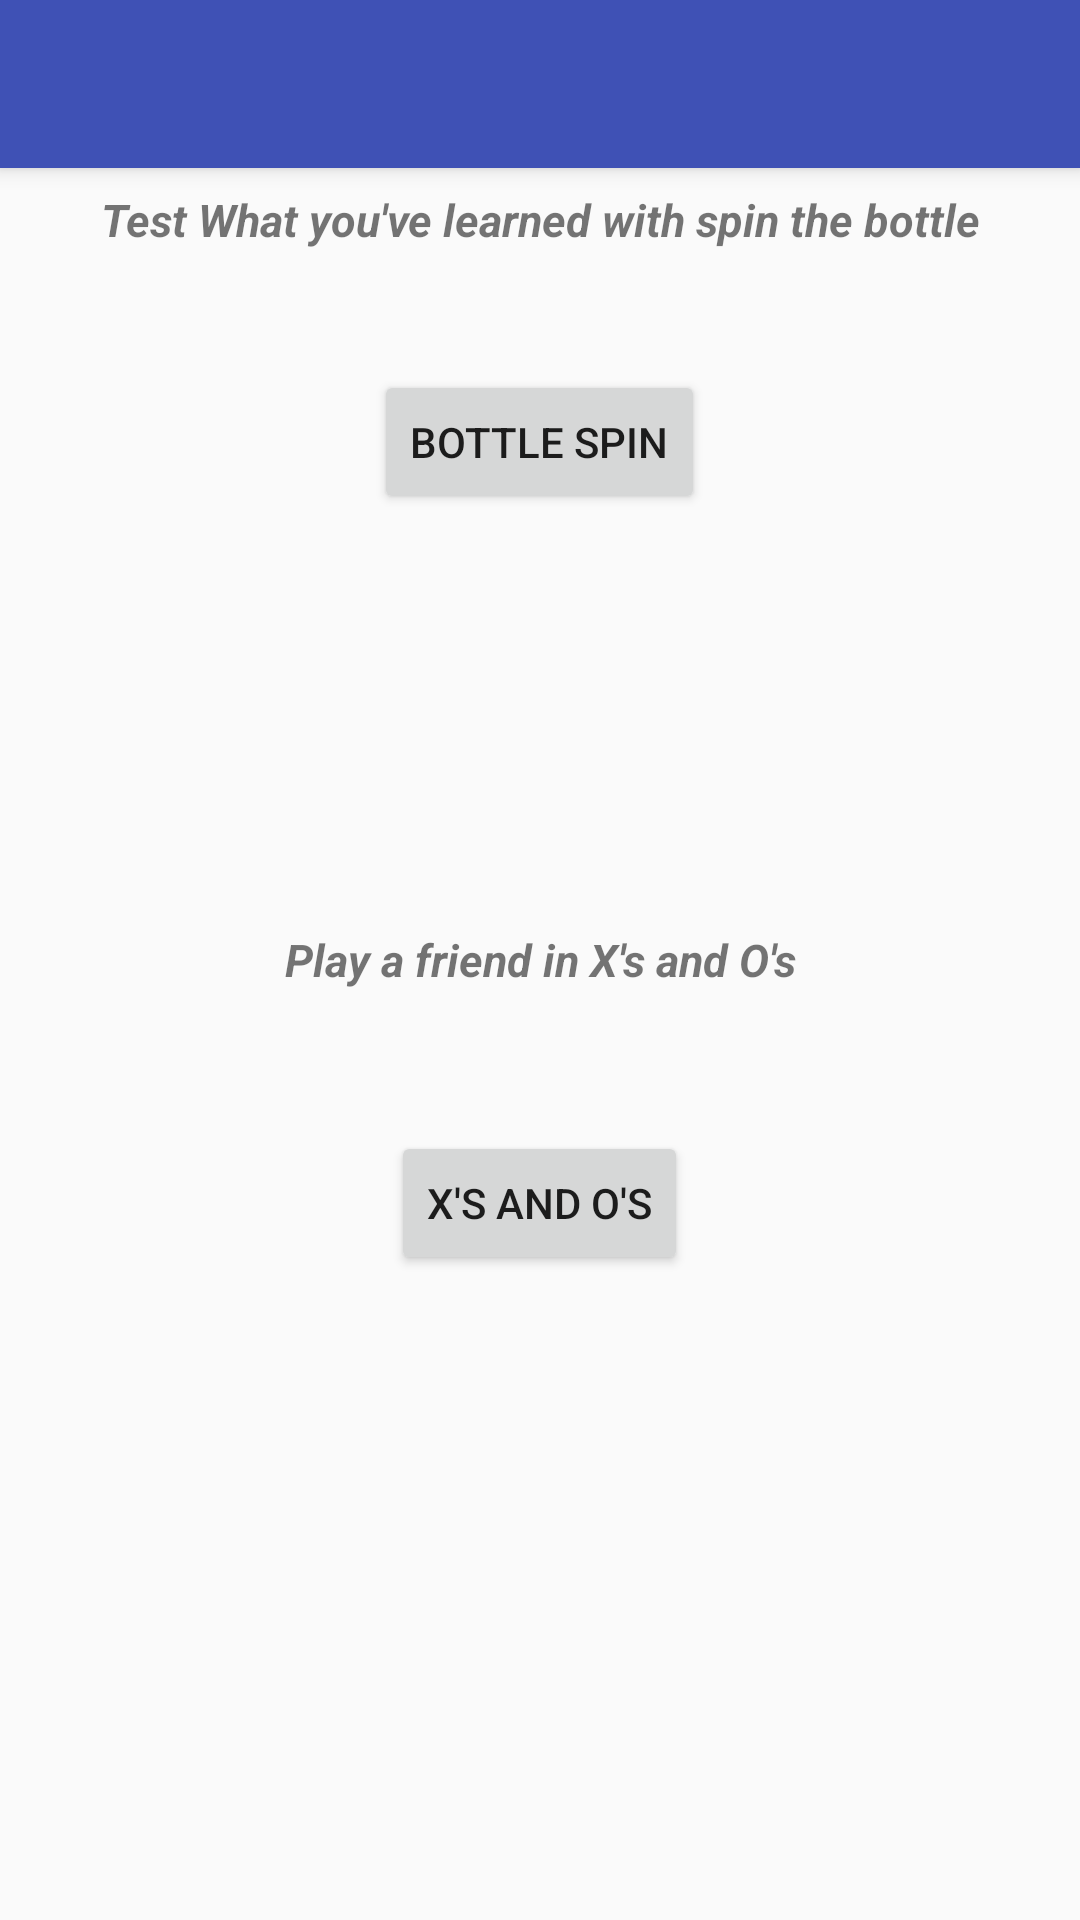

Write the Android layout XML for this screen, with the resource values it uses.
<!-- AndroidManifest.xml: application theme AppTheme.NoActionBar -->
<!-- res/layout/app_bar_gamemenu.xml -->
<?xml version="1.0" encoding="utf-8"?>
<android.support.design.widget.CoordinatorLayout xmlns:android="http://schemas.android.com/apk/res/android"
    xmlns:app="http://schemas.android.com/apk/res-auto"
    xmlns:tools="http://schemas.android.com/tools"
    android:layout_width="match_parent"
    android:layout_height="match_parent"
    android:fitsSystemWindows="true"
    tools:context="com.example.liam.studybuddy.StudySearch">

    <android.support.design.widget.AppBarLayout
        android:layout_width="match_parent"
        android:layout_height="wrap_content"
        android:theme="@style/AppTheme.AppBarOverlay">

        <android.support.v7.widget.Toolbar
            android:id="@+id/toolbar"
            android:layout_width="match_parent"
            android:layout_height="?attr/actionBarSize"
            android:background="?attr/colorPrimary"
            app:popupTheme="@style/AppTheme.PopupOverlay" />

    </android.support.design.widget.AppBarLayout>

    <include layout="@layout/game_menu" />


</android.support.design.widget.CoordinatorLayout>
<!-- res/layout/game_menu.xml (included above) -->
<?xml version="1.0" encoding="utf-8"?>
<RelativeLayout xmlns:android="http://schemas.android.com/apk/res/android"
    android:layout_width="match_parent" android:layout_height="match_parent"
    android:id="@+id/txtV_bottleSpin_header">

    <TextView
        android:text="Break room"
        android:layout_width="wrap_content"
        android:layout_height="wrap_content"
        android:layout_alignParentTop="true"
        android:textStyle="italic"
        android:textAllCaps="true"
        android:textSize="20dp"
        android:layout_centerHorizontal="true"
        android:id="@+id/txtV_header" />

    <TextView
        android:text="Test What you've learned with spin the bottle"
        android:layout_width="wrap_content"
        android:layout_height="wrap_content"
        android:layout_below="@+id/txtV_header"
        android:gravity="center"
        android:textStyle="bold|italic"
        android:layout_marginTop="36dp"
        android:textSize="15dp"
        android:id="@+id/txtV_bottleHeader"
        android:layout_alignParentLeft="true"
        android:layout_alignParentStart="true"
        android:layout_alignParentRight="true"
        android:layout_alignParentEnd="true" />

    <TextView
        android:text="Play a friend in X's and O's"
        android:layout_width="wrap_content"
        android:layout_height="wrap_content"
        android:id="@+id/txtV_xAndOHeader"
        android:gravity="center"
        android:textStyle="bold|italic"
        android:textSize="15dp"
        android:layout_centerVertical="true"
        android:layout_alignParentRight="true"
        android:layout_alignParentEnd="true"
        android:layout_alignParentLeft="true"
        android:layout_alignParentStart="true" />

    <Button
        android:text="Bottle Spin"
        android:layout_width="wrap_content"
        android:layout_height="wrap_content"
        android:layout_marginTop="40dp"
        android:id="@+id/btn_bottleSpin"
        android:layout_below="@+id/txtV_bottleHeader"
        android:layout_centerHorizontal="true" />

    <Button
        android:text="X's And O's"
        android:layout_width="wrap_content"
        android:layout_height="wrap_content"
        android:layout_marginTop="47dp"
        android:id="@+id/btn_xsAndOs"
        android:layout_below="@+id/txtV_xAndOHeader"
        android:layout_centerHorizontal="true" />
</RelativeLayout>
<!-- resources referenced by this layout -->
<resources>
  <style name="AppTheme.AppBarOverlay" parent="ThemeOverlay.AppCompat.Dark.ActionBar" />
  <style name="AppTheme.PopupOverlay" parent="ThemeOverlay.AppCompat.Light" />
  <style name="AppTheme.NoActionBar">
          <item name="windowActionBar">false</item>
          <item name="windowNoTitle">true</item>
      </style>
</resources>
